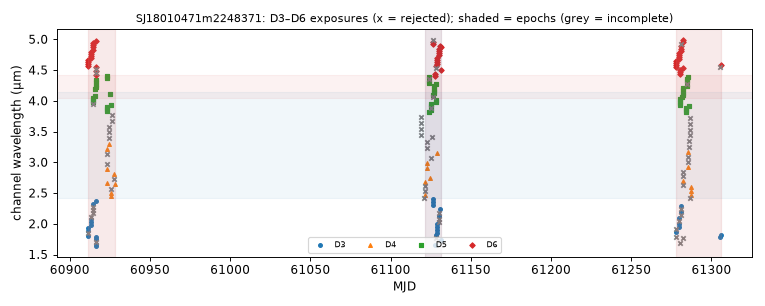

Source data for this figure (header and first rows):
mjd, det, wl_um, bw_um, collection, status, n_core_good, snr
60911, 3, 1.803, 0.04461, spherex_dr1, ok, 6, 80.4
60911, 6, 4.559, 0.03547, spherex_dr1, ok, 7, 247.7
60911, 3, 1.846, 0.04564, spherex_dr1, ok, 4, 85.04
60911, 6, 4.592, 0.03647, spherex_dr1, ok, 6, 236.5
60912, 3, 1.889, 0.04612, spherex_dr1, ok, 7, 139.7
60912, 6, 4.626, 0.03651, spherex_dr1, ok, 7, 232.1
60912, 3, 1.933, 0.04734, spherex_dr1, ok, 7, 156.5
60912, 6, 4.66, 0.03717, spherex_dr1, ok, 7, 171.5
60913, 3, 1.977, 0.04794, spherex_dr1, ok, 6, 173.5
60913, 6, 4.694, 0.03727, spherex_dr1, ok, 7, 221.4
60913, 3, 2.022, 0.04951, spherex_dr1, ok, 7, 206.9
60913, 6, 4.729, 0.03753, spherex_dr1, ok, 7, 249.1
60913, 6, 4.763, 0.03682, spherex_dr1, ok, 7, 246.8
60913, 3, 2.07, 0.05203, spherex_dr1, ok, 6, 220.6
60913, 6, 4.797, 0.03634, spherex_dr1, ok, 7, 247.3
60913, 3, 2.118, 0.05366, spherex_dr1, ok, 5, 217.7
60914, 5, 3.943, 0.03632, spherex_dr1, ok, 4, 355.4
60914, 5, 3.977, 0.03679, spherex_dr1, ok, 7, 335.3
60914, 5, 4.012, 0.03653, spherex_dr1, ok, 6, 267.8
60914, 5, 4.047, 0.03678, spherex_dr1, ok, 6, 323.6
60914, 3, 2.167, 0.05498, spherex_dr1, ok, 4, 233.3
60914, 6, 4.831, 0.03671, spherex_dr1, ok, 7, 255
60914, 3, 2.217, 0.05532, spherex_dr1, ok, 3, 263.8
60914, 6, 4.867, 0.03748, spherex_dr1, ok, 9, 238.4
60914, 3, 2.269, 0.05683, spherex_dr1, ok, 4, 219
60914, 6, 4.902, 0.03845, spherex_dr1, ok, 8, 233.5
60914, 3, 2.321, 0.05732, spherex_dr1, ok, 7, 321.5
60914, 6, 4.938, 0.0378, spherex_dr1, ok, 6, 235.8
60916, 5, 4.082, 0.03667, spherex_dr1, ok, 7, 312.9
60916, 5, 4.19, 0.03691, spherex_dr1, ok, 7, 306.4
60916, 3, 1.633, 0.03875, spherex_dr1, ok, 6, 41.43
60916, 6, 4.42, 0.03448, spherex_dr1, ok, 8, 236.3
60916, 3, 1.671, 0.03999, spherex_dr1, ok, 6, 41.99
60916, 6, 4.451, 0.03489, spherex_dr1, ok, 4, 250.6
60916, 6, 4.483, 0.03501, spherex_dr1, ok, 7, 255.7
60916, 3, 1.71, 0.04083, spherex_dr1, ok, 5, 60.79
60916, 3, 1.749, 0.04278, spherex_dr1, ok, 6, 91.15
60916, 6, 4.516, 0.03543, spherex_dr1, ok, 4, 250.5
60916, 5, 4.226, 0.03677, spherex_dr1, ok, 7, 242.2
60916, 5, 4.262, 0.03751, spherex_dr1, ok, 7, 82.83
60916, 5, 4.299, 0.03775, spherex_dr1, ok, 6, 237.9
60916, 5, 4.335, 0.03694, spherex_dr1, ok, 8, 267.9
60917, 3, 2.374, 0.05877, spherex_dr1, ok, 7, 287.9
60917, 6, 4.975, 0.03804, spherex_dr1, ok, 7, 228.1
60917, 3, 1.79, 0.04399, spherex_dr1, ok, 6, 102.7
60917, 6, 4.548, 0.03581, spherex_dr1, ok, 6, 245.5
60923, 4, 2.663, 0.07463, spherex_dr1, ok, 6, 216.3
60923, 4, 2.887, 0.08505, spherex_dr1, ok, 7, 297.5
60923, 5, 3.832, 0.0353, spherex_dr1, ok, 7, 321.4
60923, 5, 3.865, 0.03567, spherex_dr1, ok, 7, 345.6
60923, 5, 3.898, 0.0357, spherex_dr1, ok, 7, 347.6
60923, 4, 2.965, 0.08439, spherex_dr1, ok, 5, 120.7
60923, 4, 3.131, 0.09164, spherex_dr1, ok, 5, 229
60923, 4, 3.217, 0.09183, spherex_dr1, ok, 7, 337.6
60923, 5, 4.372, 0.03782, spherex_dr1, ok, 7, 259
60923, 5, 4.409, 0.03756, spherex_dr1, ok, 6, 269.5
60924, 4, 3.305, 0.09501, spherex_dr1, ok, 7, 351.5
60924, 4, 3.393, 0.09851, spherex_dr1, ok, 2, 176.2
60924, 4, 3.486, 0.09836, spherex_dr1, ok, 3, 243.8
60924, 4, 3.581, 0.09997, spherex_dr1, ok, 0, 170.8
... 150 more rows
